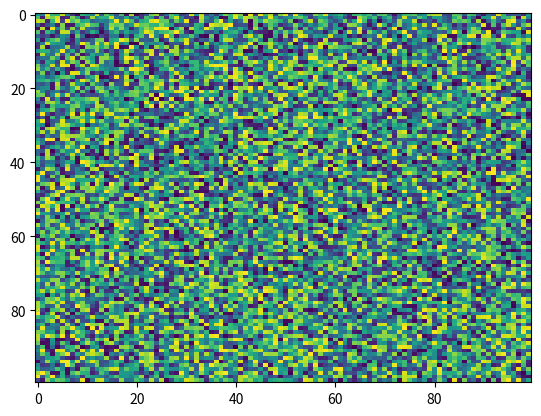

Recreate this plot in Python.
import matplotlib.pyplot as plt
import numpy as np
X = np.random.rand(100, 100)
plt.imshow(X, 'viridis', None, aspect='auto', interpolation='nearest', url=None, interpolation_stage=None)
